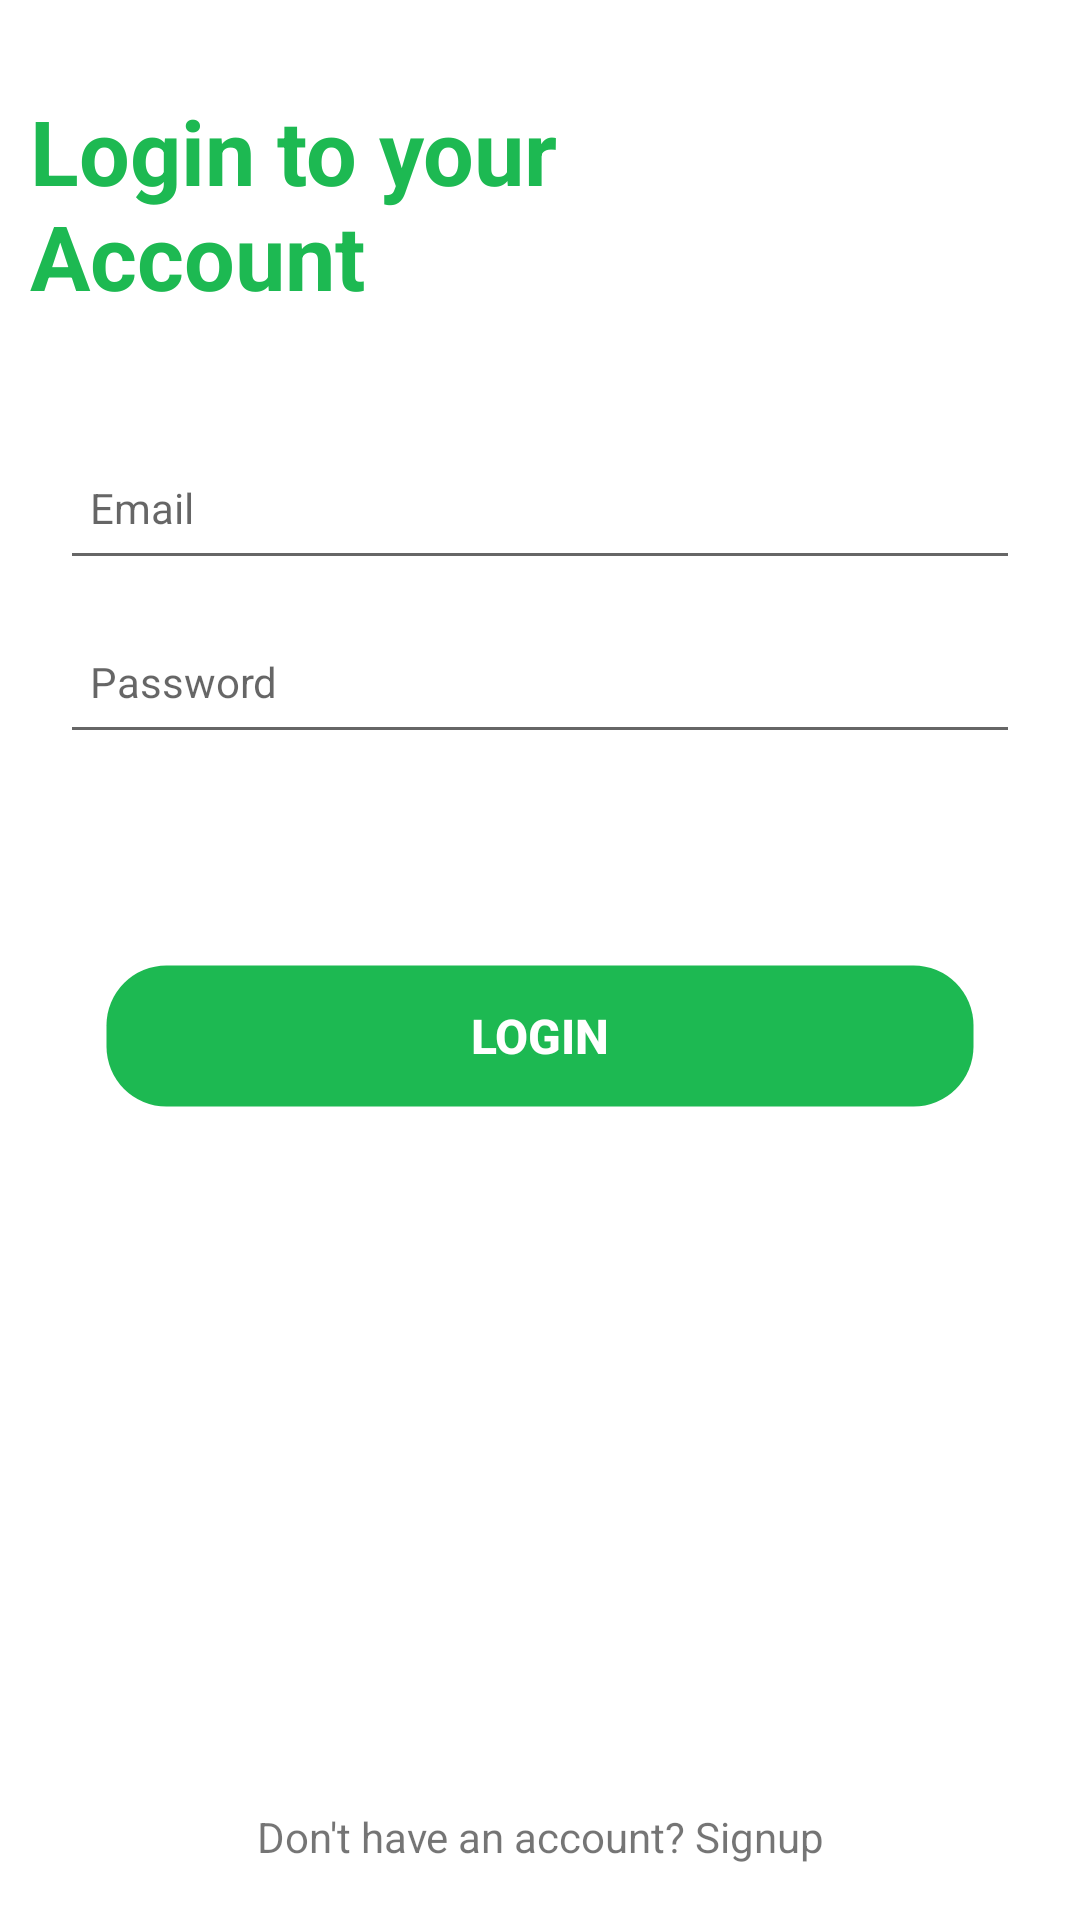

Layout XML and referenced resources for this Android screen:
<!-- AndroidManifest.xml: application theme Theme.Muse -->
<!-- res/layout/fragment_login.xml -->
<?xml version="1.0" encoding="utf-8"?>
<androidx.core.widget.NestedScrollView
    xmlns:android="http://schemas.android.com/apk/res/android"
    xmlns:app="http://schemas.android.com/apk/res-auto"
    android:layout_width="match_parent"
    android:layout_height="match_parent"
    android:orientation="vertical">

    <androidx.constraintlayout.widget.ConstraintLayout
        android:layout_width="match_parent"
        android:layout_height="wrap_content">

        <androidx.appcompat.widget.AppCompatTextView
            android:id="@+id/login_prompt_text_view"
            android:layout_width="match_parent"
            android:layout_height="wrap_content"
            android:text="@string/login_prompt_text"
            style="@style/MuseHeaderTextView"
            android:gravity="start"
            android:textSize="30sp"
            android:layout_marginTop="30dp"
            android:layout_marginStart="10dp"
            app:layout_constraintTop_toTopOf="parent"
            app:layout_constraintStart_toStartOf="parent"
            app:layout_constraintEnd_toEndOf="parent"
            app:layout_constraintBottom_toTopOf="@+id/login_inputs_layout"/>

        <LinearLayout
            android:id="@+id/login_inputs_layout"
            android:layout_width="match_parent"
            android:layout_height="wrap_content"
            android:orientation="vertical"
            android:padding="20dp"
            android:layout_marginTop="20dp"
            app:layout_constraintTop_toBottomOf="@+id/login_prompt_text_view"
            app:layout_constraintStart_toStartOf="parent"
            app:layout_constraintEnd_toEndOf="parent"
            app:layout_constraintBottom_toTopOf="@+id/login_button_layout">

            <androidx.appcompat.widget.AppCompatEditText
                android:id="@+id/login_email_edit_text"
                android:layout_width="match_parent"
                android:layout_height="wrap_content"
                android:layout_marginBottom="10dp"
                android:hint="@string/email_prompt_text"
                android:inputType="textEmailAddress"
                android:minHeight="48dp"
                android:padding="10dp" />

            <androidx.appcompat.widget.AppCompatEditText
                android:id="@+id/login_password_edit_text"
                android:layout_width="match_parent"
                android:layout_height="wrap_content"
                android:layout_marginBottom="10dp"
                android:hint="@string/password_prompt_text"
                android:inputType="textPassword"
                android:minHeight="48dp"
                android:padding="10dp" />
        </LinearLayout>

        <LinearLayout
            android:id="@+id/login_button_layout"
            android:layout_width="match_parent"
            android:layout_height="wrap_content"
            android:orientation="vertical"
            android:padding="20dp"
            android:layout_marginTop="20dp"
            app:layout_constraintTop_toBottomOf="@+id/login_inputs_layout"
            app:layout_constraintStart_toStartOf="parent"
            app:layout_constraintEnd_toEndOf="parent"
            app:layout_constraintBottom_toTopOf="@id/signup_alternative_text_view">

            <androidx.appcompat.widget.AppCompatButton
                android:id="@+id/login_button"
                android:layout_width="match_parent"
                android:layout_height="wrap_content"
                android:text="@string/login_button_text"
                android:layout_gravity="center"
                android:layout_marginHorizontal="15dp"
                android:layout_marginBottom="30dp"
                android:enabled="false"/>

            <LinearLayout
                android:id="@+id/login_progress_layout"
                android:layout_width="match_parent"
                android:layout_height="wrap_content"
                android:orientation="vertical"
                android:visibility="invisible"
                android:layout_marginBottom="30dp"
                app:layout_constraintTop_toBottomOf="@+id/signup_button"
                app:layout_constraintStart_toStartOf="parent"
                app:layout_constraintEnd_toEndOf="parent"
                app:layout_constraintBottom_toTopOf="@id/login_alternative_text_view">

                <androidx.appcompat.widget.AppCompatTextView
                    android:id="@+id/login_progress_text_view"
                    android:layout_width="wrap_content"
                    android:layout_height="wrap_content"
                    android:text="@string/login_progress_text"
                    android:textAlignment="center"
                    android:padding="10dp"
                    android:layout_marginBottom="10dp"
                    android:layout_gravity="center"/>

                <ProgressBar
                    android:id="@+id/login_progress_bar"
                    android:layout_width="wrap_content"
                    android:layout_height="wrap_content"
                    android:layout_gravity="center"
                    android:indeterminate="true"/>
            </LinearLayout>
        </LinearLayout>

        <androidx.appcompat.widget.AppCompatTextView
            android:id="@+id/signup_alternative_text_view"
            android:layout_width="wrap_content"
            android:layout_height="wrap_content"
            android:text="@string/signup_alternative_option_text"
            android:gravity="center"
            android:padding="20dp"
            android:layout_marginTop="20dp"
            android:layout_marginBottom="20dp"
            app:layout_constraintTop_toBottomOf="@+id/login_button_layout"
            app:layout_constraintStart_toStartOf="parent"
            app:layout_constraintEnd_toEndOf="parent"
            app:layout_constraintBottom_toBottomOf="parent"/>


    </androidx.constraintlayout.widget.ConstraintLayout>

</androidx.core.widget.NestedScrollView>
<!-- resources referenced by this layout -->
<resources>
  <string name="email_prompt_text">Email</string>
  <string name="login_button_text">Login</string>
  <string name="login_progress_text">Attempting to login,\nplease wait</string>
  <string name="login_prompt_text">Login to your \nAccount</string>
  <string name="password_prompt_text">Password</string>
  <string name="signup_alternative_option_text">Don\'t have an account? Signup</string>
  <style name="MuseHeaderTextView" parent="Widget.AppCompat.TextView">
          <item name="android:textSize">24sp</item>
          <item name="android:textStyle">bold</item>
          <item name="android:textColor">@color/green</item>
      </style>
  <style name="Theme.Muse" parent="Theme.MaterialComponents.DayNight">
          
          <item name="colorPrimary">@color/green</item>
          <item name="colorPrimaryVariant">@color/mid_green</item>
          <item name="colorOnPrimary">@color/grey</item>
  
          
          <item name="colorSecondary">@color/green</item>
          <item name="colorSecondaryVariant">@color/mid_green</item>
          <item name="colorOnSecondary">@color/black</item>
  
          
          <item name="android:statusBarColor">?attr/colorPrimaryVariant</item>
  
          
          <item name="buttonStyle">@style/MuseButton</item>
          <item name="editTextStyle">@style/MuseEditText</item>
          <item name="spinnerStyle">@style/MuseSpinner</item>
          <item name="android:textViewStyle">@style/MuseTextView</item>
      </style>
  <color name="green">#1DB952</color>
  <color name="mid_green">#039F38</color>
  <color name="grey">#E6E6E6</color>
  <color name="black">#FF000000</color>
  <style name="MuseButton" parent="Widget.AppCompat.Button">
          <item name="android:background">@drawable/rounded_button</item>
          <item name="android:textColor">@color/white</item>
          <item name="android:padding">10dp</item>
          <item name="android:textAllCaps">true</item>
          <item name="android:textSize">16sp</item>
          <item name="android:textStyle">bold</item>
      </style>
  <style name="MuseEditText" parent="Widget.AppCompat.EditText">
          <item name="android:padding">20dp</item>
          <item name="android:textSize">14sp</item>
      </style>
  <style name="MuseSpinner" parent="Widget.AppCompat.Spinner">
          <item name="android:padding">20dp</item>
          <item name="android:textAlignment">center</item>
          <item name="android:textSize">14sp</item>
          <item name="android:spinnersShown">true</item>
      </style>
  <style name="MuseTextView" parent="Widget.AppCompat.TextView">
          <item name="android:textSize">14sp</item>
      </style>
  <!-- drawable rounded_button (drawable) -->
  <shape
      xmlns:android="http://schemas.android.com/apk/res/android"
      android:shape="rectangle">
      <solid
          android:color="@color/green"/>
  
      <corners
          android:bottomRightRadius="20dp"
          android:bottomLeftRadius="20dp"
          android:topLeftRadius="20dp"
          android:topRightRadius="20dp"/>
      <stroke
          android:color="@android:color/transparent"
          android:width="1dp"/>
  </shape>
  <color name="white">#FFFFFFFF</color>
</resources>
